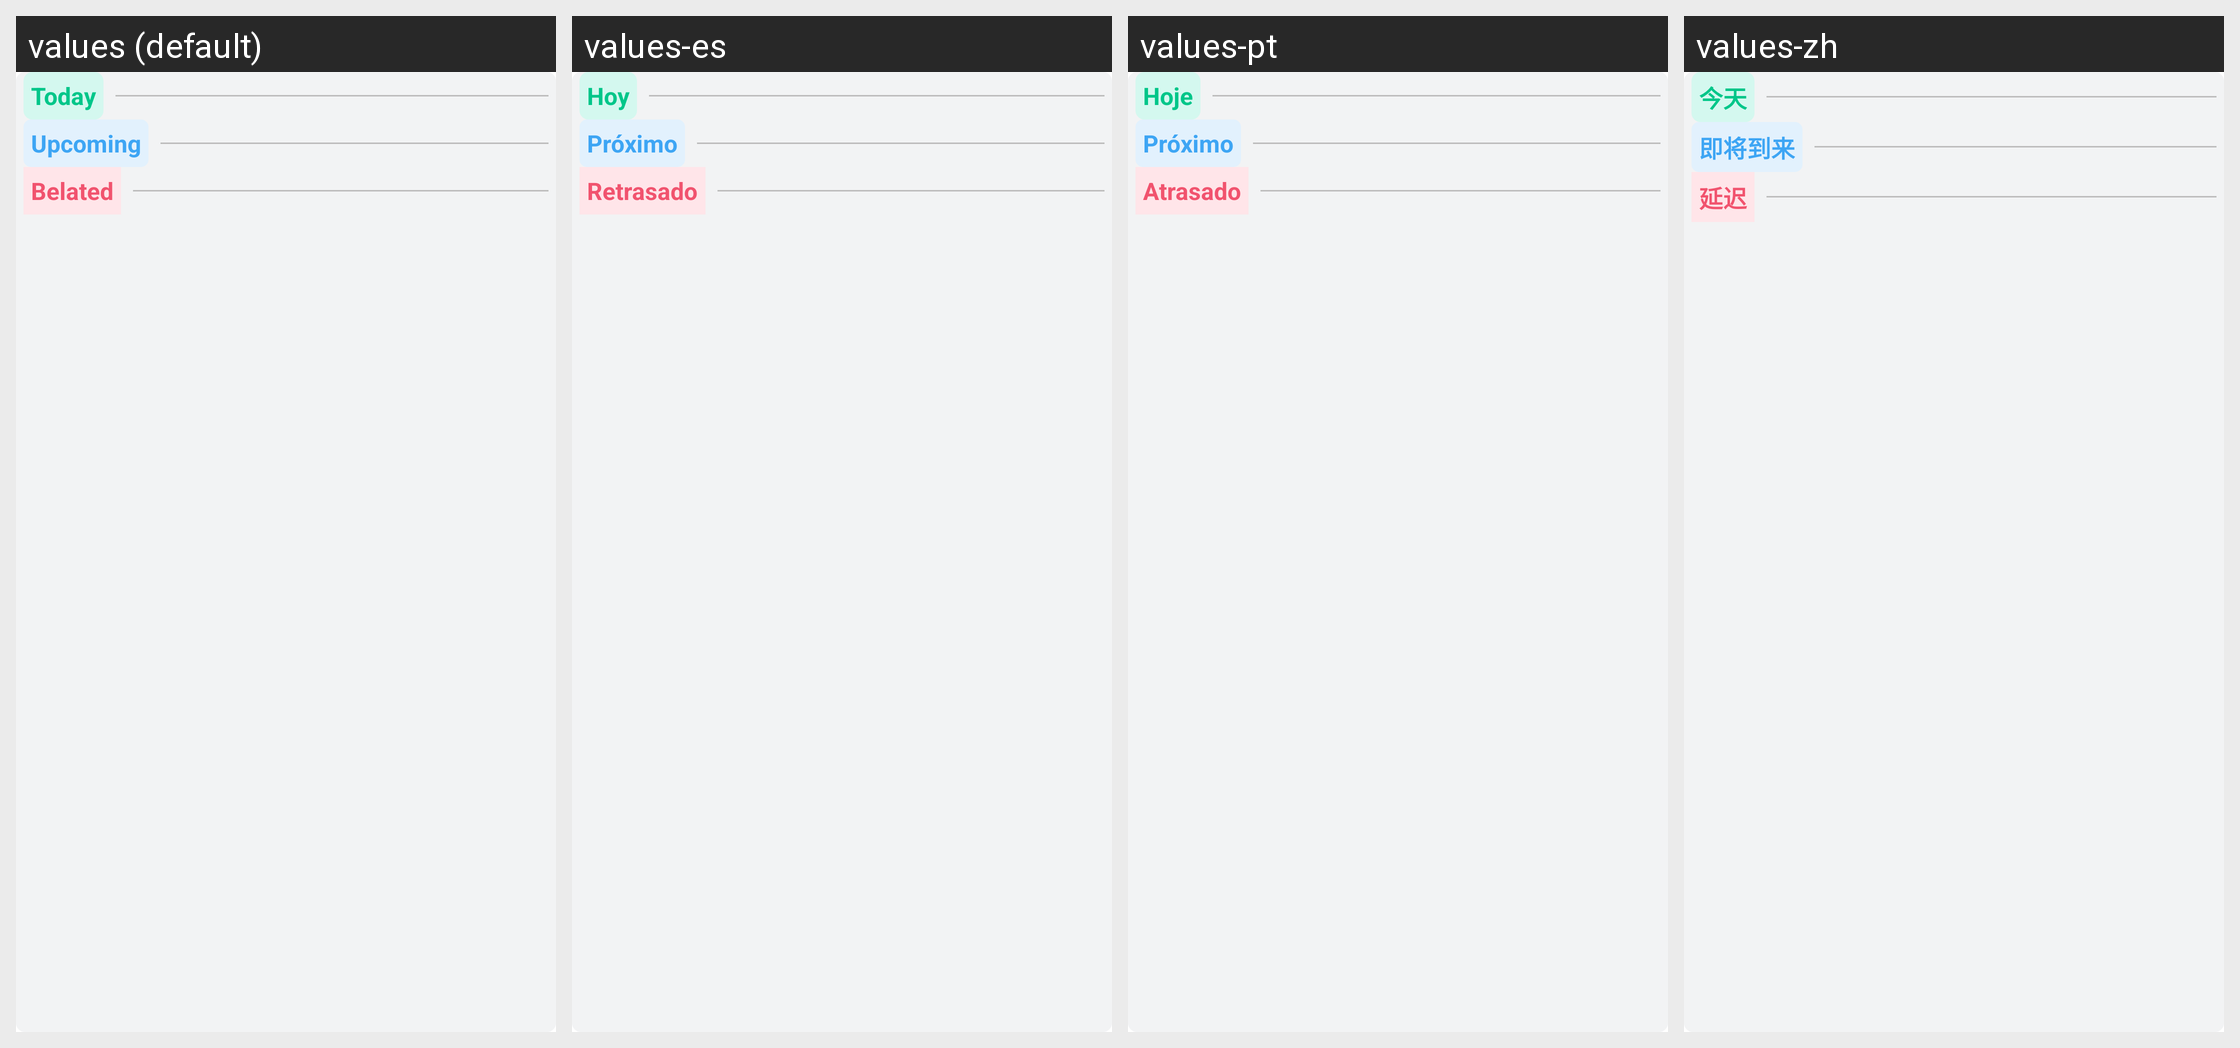

The Android screen above is rendered under several locales of the same app. Produce the string resources it draws, with the default and per-locale values.
Android screen res/layout/fragment_anniversary_fragment.xml rendered under 4 locales, left to right: values (default), values-es, values-pt, values-zh. Device: Nexus 5 (rendered at 1080×1920; each locale shown at half size, 540×960, under a caption strip naming it); theme Theme.SANCLM.
Other locales in the repository, not shown: values-ar, values-fr, values-my, values-ru, values-th, values-vi.
Strings drawn on this screen, with the default value and each locale's value (text and hints the layout hard-codes, and strings that could not be matched under every locale, appear in the picture but are not listed):

today
  values: Today
  values-es: Hoy
  values-pt: Hoje
  values-zh: 今天

upcoming
  values: Upcoming
  values-es: Próximo
  values-pt: Próximo
  values-zh: 即将到来

belated
  values: Belated
  values-es: Retrasado
  values-pt: Atrasado
  values-zh: 延迟
